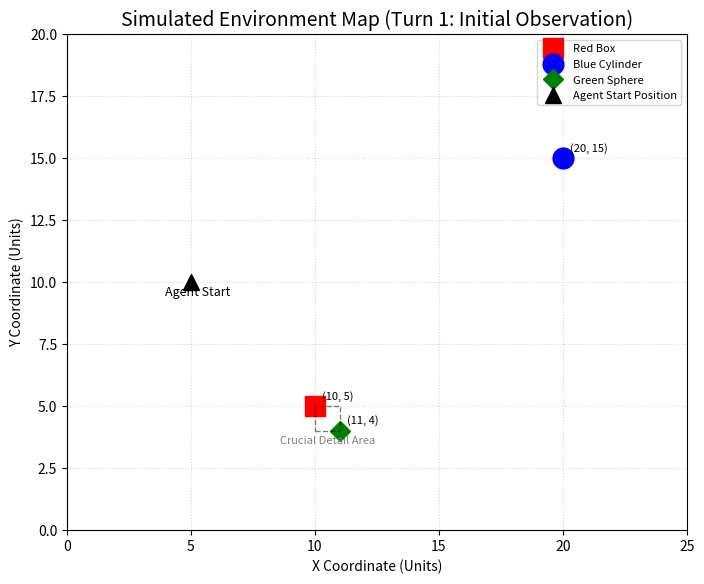

Write the Python code that produced this figure.
#!/usr/bin/env python3
"""
situational_awareness_turn1.py
"""
import matplotlib.pyplot as plt
import numpy as np

# 1. Define the simulation data for the environment map
# We use simple (x, y) coordinates for key objects and the agent
object_positions = {
    "Red Box": (10, 5),
    "Blue Cylinder": (20, 15),
    "Green Sphere": (11, 4),
}
agent_position_turn_1 = (5, 10)  # Starting position

# 2. Create the plot for Turn 1 (Initial Map)
fig, ax = plt.subplots(figsize=(8, 8))

# Set limits and maintain aspect ratio
ax.set_xlim(0, 25)
ax.set_ylim(0, 20)
ax.set_aspect("equal", adjustable="box")

# Plot objects
for name, (x, y) in object_positions.items():
    if name == "Red Box":
        ax.plot(x, y, "rs", markersize=15, label=name)  # red square
    elif name == "Blue Cylinder":
        ax.plot(x, y, "bo", markersize=15, label=name)  # blue circle (cylinder top)
    elif name == "Green Sphere":
        ax.plot(x, y, "gD", markersize=10, label=name)  # green diamond (sphere)

# Plot Agent (Turn 1)
ax.plot(
    agent_position_turn_1[0],
    agent_position_turn_1[1],
    "k^",
    markersize=12,
    label="Agent Start Position",
)
ax.annotate(
    "Agent Start",
    agent_position_turn_1,
    textcoords="offset points",
    xytext=(5, -10),
    ha="center",
    fontsize=9,
)

# Draw a simulated bounding box to represent perception/grounding (Green Sphere next to Red Box)
ax.plot([10, 11, 11, 10, 10], [4, 4, 5, 5, 4], "k--", alpha=0.5, linewidth=1)
ax.text(10.5, 3.5, "Crucial Detail Area", fontsize=8, ha="center", color="gray")

# Annotations for coordinates (essential for the reasoning trace)
for name, (x, y) in object_positions.items():
    ax.annotate(
        f"({x}, {y})", (x, y), textcoords="offset points", xytext=(5, 5), fontsize=8
    )

# Set labels and title
ax.set_title("Simulated Environment Map (Turn 1: Initial Observation)", fontsize=14)
ax.set_xlabel("X Coordinate (Units)", fontsize=10)
ax.set_ylabel("Y Coordinate (Units)", fontsize=10)
ax.legend(loc="upper right", fontsize=8)
ax.grid(True, linestyle=":", alpha=0.5)

# Save the plot
plt.savefig("initial_environment_map.png")
